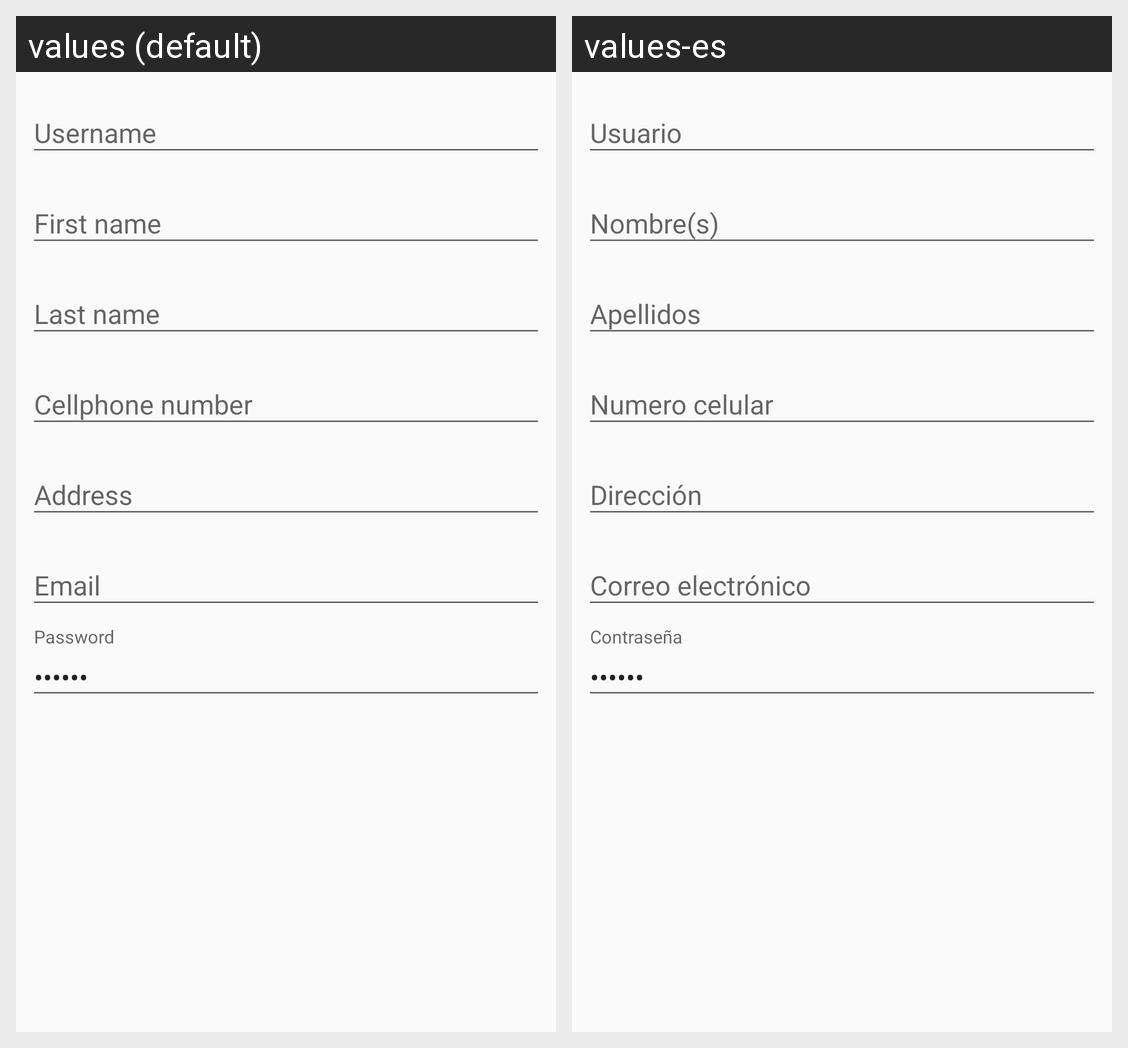

For this localized Android screen grid, give each drawn string resource with its value in every locale shown.
Android screen res/layout/content_coach_detail.xml rendered under 2 locales, left to right: values (default), values-es. Device: Nexus 5 (rendered at 1080×1920; each locale shown at half size, 540×960, under a caption strip naming it); theme AppTheme.
Strings drawn on this screen, with the default value and each locale's value (text and hints the layout hard-codes, and strings that could not be matched under every locale, appear in the picture but are not listed):

username
  values: Username
  values-es: Usuario

first_name
  values: First name
  values-es: Nombre(s)

last_name
  values: Last name
  values-es: Apellidos

cellphone_number
  values: Cellphone number
  values-es: Numero celular

address
  values: Address
  values-es: Dirección

email
  values: Email
  values-es: Correo electrónico

password
  values: Password
  values-es: Contraseña
